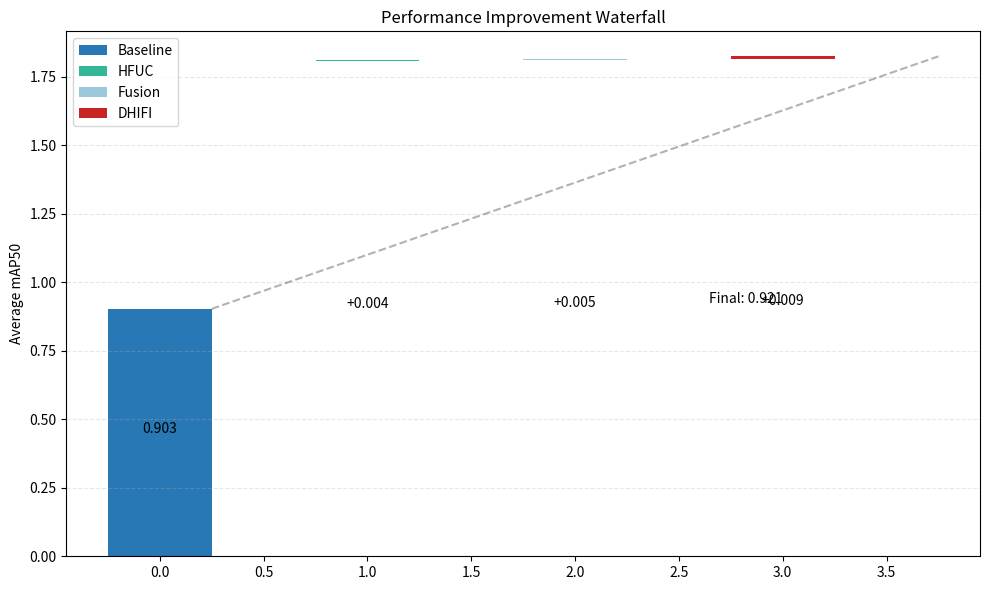

Reproduce this figure in Python.
import matplotlib.pyplot as plt
import numpy as np

# 计算三个数据集的平均值
def avg_performance(mbfai, bccd, dsb):
    return (mbfai + bccd + dsb) / 3

# 基准性能和各个改进的增量
baseline = avg_performance(0.914, 0.909, 0.886)
hfuc_imp = avg_performance(0.919, 0.912, 0.890) - baseline
ehff_imp = avg_performance(0.924, 0.916, 0.897) - avg_performance(0.919, 0.912, 0.890)
dhifi_imp = avg_performance(0.932, 0.929, 0.903) - avg_performance(0.924, 0.916, 0.897)

# 数据准备
values = [baseline, hfuc_imp, ehff_imp, dhifi_imp]
labels = ['Baseline', 'HFUC', 'Fusion', 'DHIFI']
colors = ['#2878B5', '#32B897', '#9AC9DB', '#C82423']

# 创建瀑布图
fig, ax = plt.subplots(figsize=(10, 6))

# 累积值计算
cumsum = baseline
left = 0
for i in range(len(values)):
    if i == 0:  # 基线
        plt.bar(left, values[i], width=0.5, color=colors[i], label=labels[i])
    else:  # 增量
        plt.bar(left, values[i], width=0.5, bottom=cumsum, color=colors[i], label=labels[i])
    cumsum += values[i]
    left += 1

# 添加连接线
plt.plot([0.25, len(values)-0.25], [baseline, cumsum], 'k--', alpha=0.3)

# 设置图表
plt.ylabel('Average mAP50')
plt.title('Performance Improvement Waterfall')
plt.legend()
plt.grid(True, axis='y', linestyle='--', alpha=0.3)

# 添加数值标签
cumsum = baseline
for i in range(len(values)):
    if i == 0:
        plt.text(i, values[i]/2, f'{values[i]:.3f}', ha='center')
    else:
        plt.text(i, cumsum + values[i]/2, f'+{values[i]:.3f}', ha='center')
        cumsum += values[i]

# 在最右侧添加最终值
plt.text(len(values)-1, cumsum+0.002, f'Final: {cumsum:.3f}', ha='right')

plt.tight_layout()
plt.show()